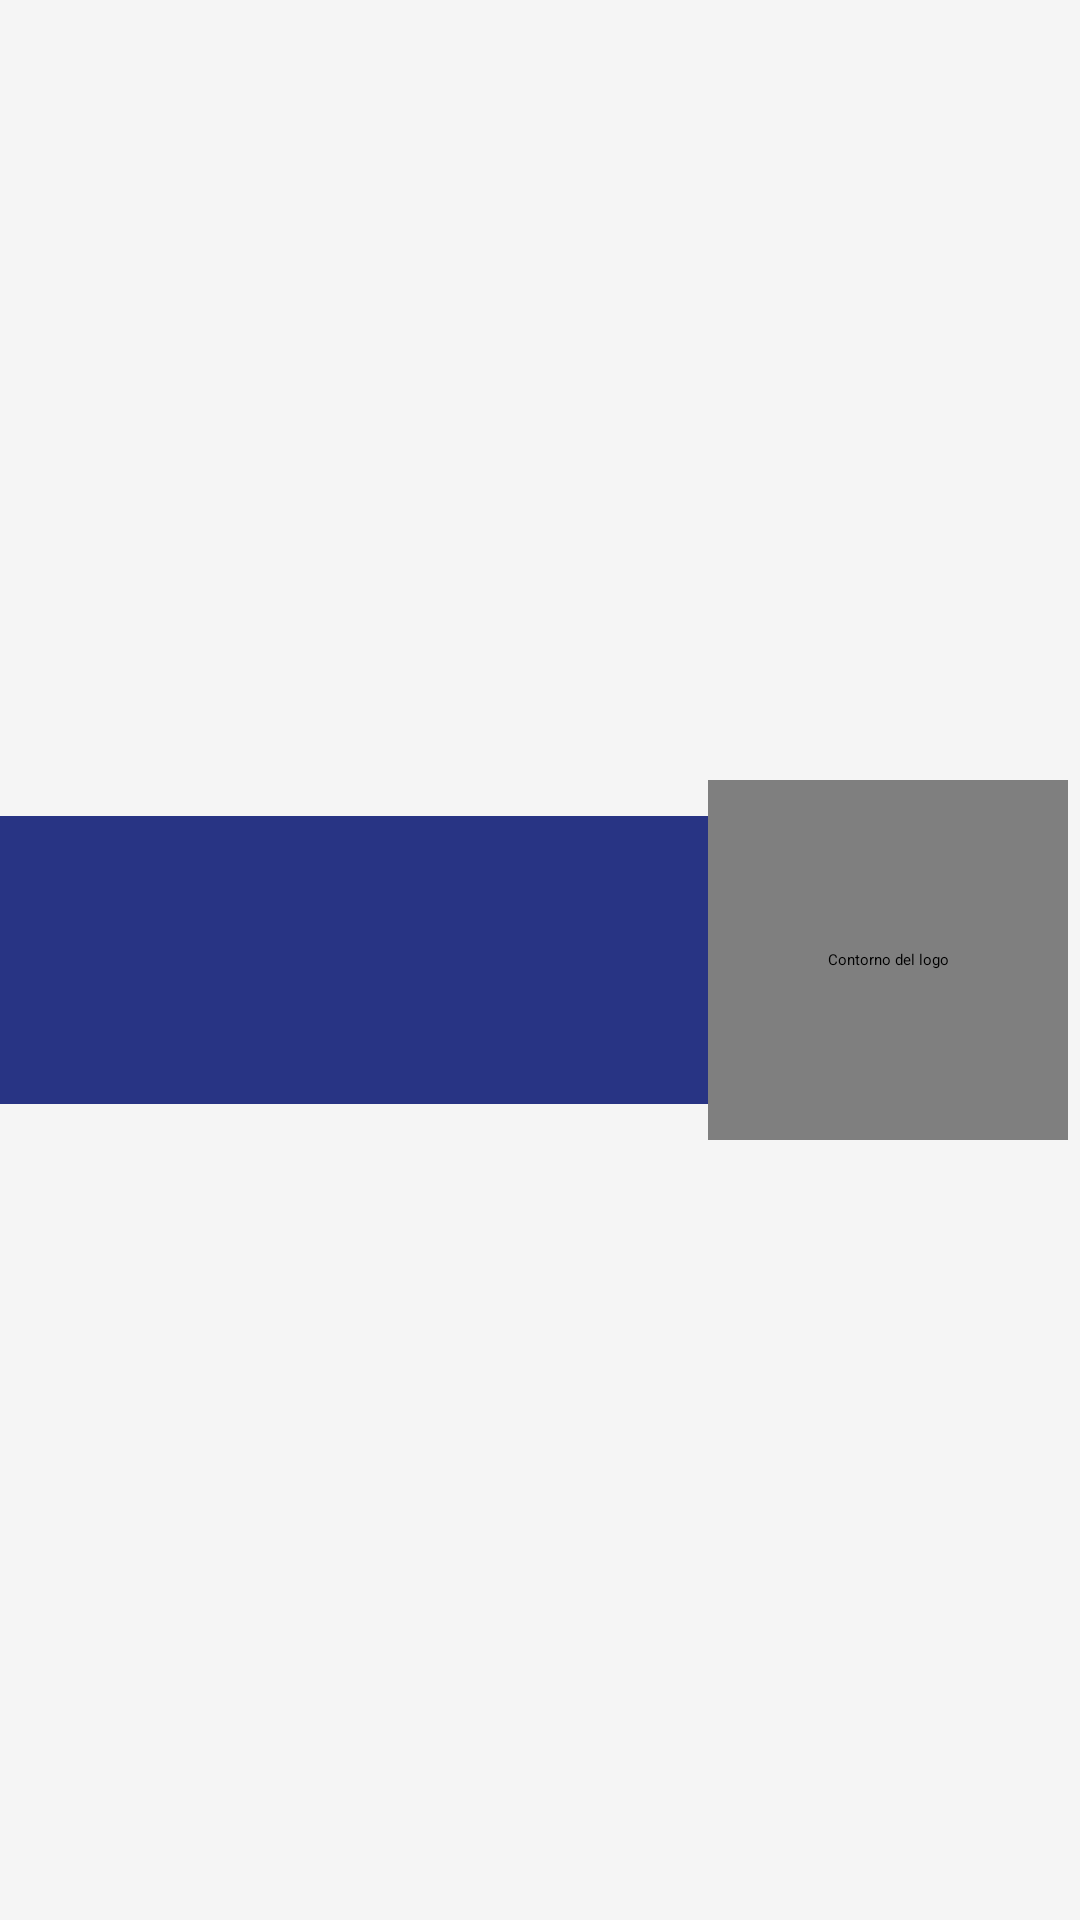

Reconstruct the res/layout file that produces this screen, plus the resources it refers to.
<!-- AndroidManifest.xml: application theme Theme.App.Starting -->
<!-- res/layout/include_vistageneral_banner.xml -->
<?xml version="1.0" encoding="utf-8"?>
<androidx.constraintlayout.widget.ConstraintLayout
    xmlns:android="http://schemas.android.com/apk/res/android"
    xmlns:app="http://schemas.android.com/apk/res-auto"
    xmlns:tools="http://schemas.android.com/tools"
    android:layout_width="match_parent"
    android:layout_height="wrap_content"
    android:background="@color/container">

    
    <LinearLayout
        android:layout_width="match_parent"
        android:layout_height="wrap_content"
        android:orientation="horizontal"
        app:layout_constraintStart_toStartOf="parent"
        app:layout_constraintEnd_toEndOf="parent"
        app:layout_constraintTop_toTopOf="parent"
        app:layout_constraintBottom_toBottomOf="parent"
        android:background="@color/azulMarino"
        android:layout_marginEnd="@dimen/space_bigger"
        >
        
        <ImageView
            android:id="@+id/imageView_vistaGeneral_banner_fotoPerfil"
            android:layout_width="0dp"
            android:layout_height="80dp"
            android:layout_margin="@dimen/space_small"
            tools:src="@drawable/app_logo"
            tools:background="@color/white"
            android:layout_weight="1"
            android:contentDescription="@string/fotoPerfil" />
        
        <LinearLayout
            android:layout_width="0dp"
            android:layout_height="wrap_content"
            android:orientation="vertical"
            android:layout_gravity="center_vertical"
            android:layout_margin="@dimen/space_very_small"
            android:layout_weight="3"
            >
            <TextView
                android:id="@+id/textView_vistageneral_banner_nombreYApellido"
                android:layout_width="match_parent"
                android:layout_height="wrap_content"
                android:textColor="@color/white"
                android:textSize="14sp"
                android:textStyle="bold"
                tools:text="Cristóbal\nSepúlveda"
                android:layout_marginStart="@dimen/space_small"
                />
            <TextView
                android:id="@+id/textView_vistageneral_banner_rut"
                android:layout_width="match_parent"
                android:layout_height="wrap_content"
                android:textColor="@color/white"
                android:layout_marginTop="2dp"
                android:textSize="11sp"
                android:textStyle="bold"
                tools:text="Vinculado al rut:\n 9.500.940-9"
                android:layout_marginStart="@dimen/space_small"
                />
        </LinearLayout>
    </LinearLayout>
    
    <de.hdodenhof.circleimageview.CircleImageView
        android:id="@+id/fab_banner_container"
        android:layout_width="120dp"
        android:layout_height="120dp"
        android:layout_margin="@dimen/space_very_small"
        android:src="@drawable/fondo_verde"
        android:contentDescription="@string/contorno_del_logo"
        app:layout_constraintEnd_toEndOf="parent"
        app:layout_constraintTop_toTopOf="parent"
        app:layout_constraintBottom_toBottomOf="parent"
        />

    <de.hdodenhof.circleimageview.CircleImageView
        android:id="@+id/buttonVistageneralBannerDesvincular"
        android:layout_width="100dp"
        android:layout_height="100dp"
        android:contentDescription="@string/contorno_del_logo"
        app:layout_constraintStart_toStartOf="@id/fab_banner_container"
        app:layout_constraintEnd_toEndOf="@id/fab_banner_container"
        app:layout_constraintTop_toTopOf="@id/fab_banner_container"
        app:layout_constraintBottom_toBottomOf="@id/fab_banner_container"
        app:fabCustomSize="80dp"
        tools:src="@drawable/app_logo"
        />


</androidx.constraintlayout.widget.ConstraintLayout>
<!-- resources referenced by this layout -->
<resources>
  <color name="azulMarino">#283484</color>
  <color name="container">#f5f5f5</color>
  <color name="white">#FFFFFFFF</color>
  <dimen name="space_bigger">48dp</dimen>
  <dimen name="space_small">8dp</dimen>
  <dimen name="space_very_small">4dp</dimen>
  <!-- drawable app_logo: png bitmap (drawable, 44140 bytes) -->
  <!-- drawable fondo_verde: png bitmap (drawable, 493 bytes) -->
  <string name="contorno_del_logo">Contorno del logo</string>
  <string name="fotoPerfil">Foto de perfil</string>
  <style name="Theme.App.Starting" parent="Theme.SplashScreen">
          
          <item name="windowSplashScreenBackground">@color/white</item>
          
          <item name="windowSplashScreenAnimatedIcon">@drawable/app_logo</item>
          
          
          
          
          <item name="postSplashScreenTheme">@style/AppTheme.NoActionBar</item>
      </style>
  <style name="AppTheme.NoActionBar" parent="AppTheme">
          <item name="windowActionBar">false</item>
          <item name="windowNoTitle">true</item>
          <item name="fontFamily" />
      </style>
  <style name="AppTheme" parent="Theme.MaterialComponents.DayNight">
          
          <item name="colorPrimary">@color/azulMarino</item>
          <item name="colorOnPrimary">@color/white</item>
  
          
          
          <item name="colorSecondary">@color/colorSecondaryLightTheme</item>
          <item name="colorSecondaryVariant">@color/azulMarino</item>
          <item name="colorOnSecondary">@color/grafitoOscuro</item>
  
          
          <item name="android:statusBarColor">@color/azulMarino</item>
          <item name="android:windowLightStatusBar">false</item>
      </style>
  <color name="colorSecondaryLightTheme">#00CA4B</color>
  <color name="grafitoOscuro">#3c3c3c</color>
</resources>
